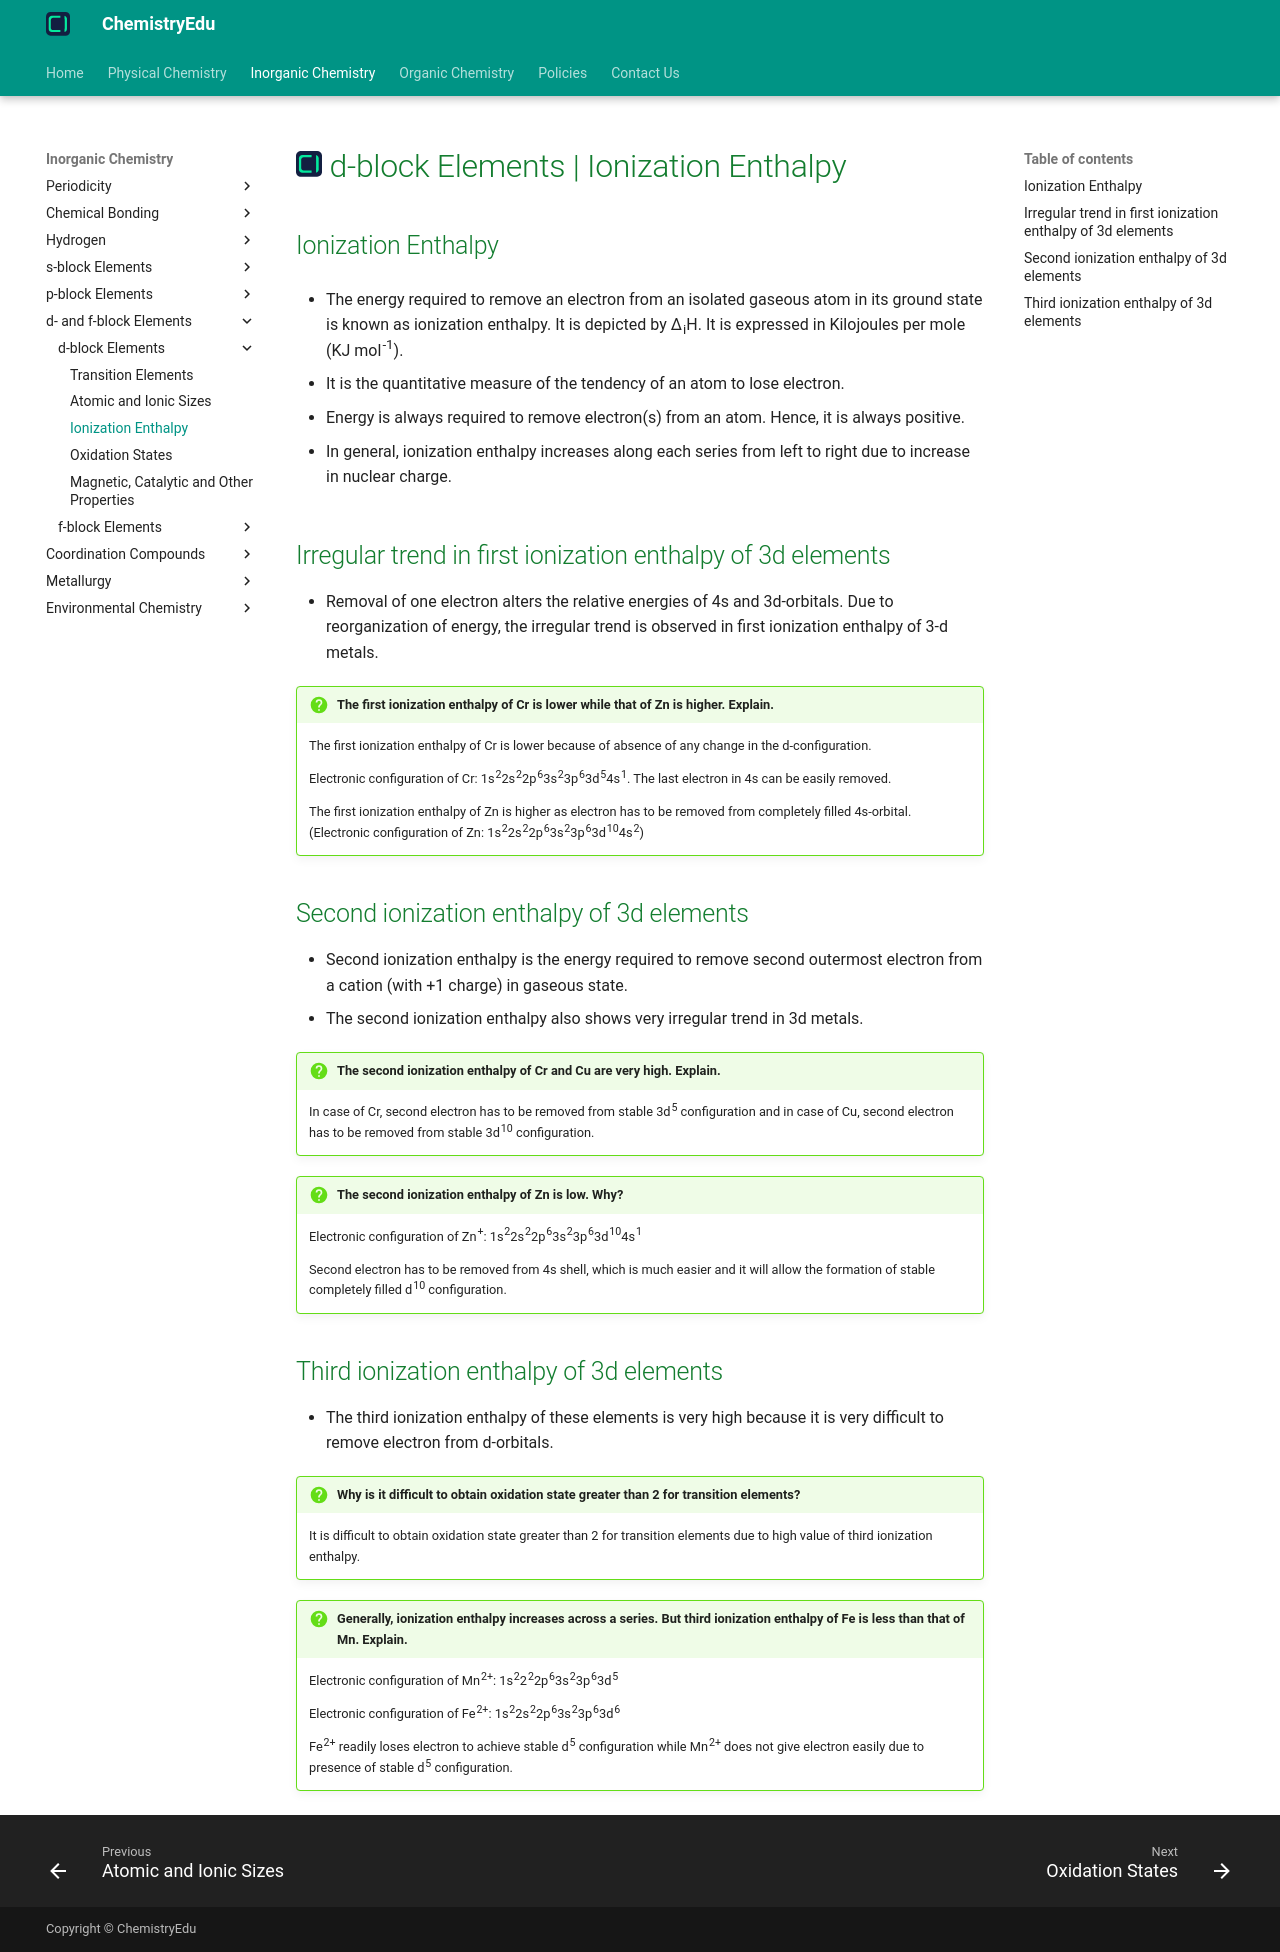

repository: KingChampion36/chemistryedu · page: inorganic-chemistry/d-and-f-block-elements/d-block/ionization-enthalpy/index.html · generator: mkdocs

---
title: d-block Elements | Ionization Enthalpy
description: In general, ionization enthalpy increases along each series from left to right due to increase in nuclear charge.
---

# [![ChemistryEdu Logo](../../../images/favicon.svg){ align=left, width=3.8% }](../../../index.md)  d-block Elements | Ionization Enthalpy

## Ionization Enthalpy

* The energy required to remove an electron from an isolated gaseous atom in its ground state is known as ionization enthalpy. It is depicted by &Delta;<sub>i</sub>H. It is expressed in Kilojoules per mole (KJ mol<sup>-1</sup>).

* It is the quantitative measure of the tendency of an atom to lose electron.

* Energy is always required to remove electron(s) from an atom. Hence, it is always positive.

* In general, ionization enthalpy increases along each series from left to right due to increase in nuclear charge.

## Irregular trend in first ionization enthalpy of 3d elements

* Removal of one electron alters the relative energies of 4s and 3d-orbitals. Due to reorganization of energy, the irregular trend is observed in first ionization enthalpy of 3-d metals.

!!! question "The first ionization enthalpy of Cr is lower while that of Zn is higher. Explain."

    The first ionization enthalpy of Cr is lower because of absence of any change in the d-configuration.

    Electronic configuration of Cr: 1s<sup>2</sup>2s<sup>2</sup>2p<sup>6</sup>3s<sup>2</sup>3p<sup>6</sup>3d<sup>5</sup>4s<sup>1</sup>. The last electron in 4s can be easily removed.

    The first ionization enthalpy of Zn is higher as electron has to be removed from completely filled 4s-orbital. (Electronic configuration of Zn:
    1s<sup>2</sup>2s<sup>2</sup>2p<sup>6</sup>3s<sup>2</sup>3p<sup>6</sup>3d<sup>10</sup>4s<sup>2</sup>)

## Second ionization enthalpy of 3d elements

* Second ionization enthalpy is the energy required to remove second outermost electron from a cation (with +1 charge) in gaseous state.
* The second ionization enthalpy also shows very irregular trend in 3d metals.

!!! question "The second ionization enthalpy of Cr and Cu are very high. Explain."

    In case of Cr, second electron has to be removed from stable 3d<sup>5</sup> configuration and in case of Cu, second electron has to be removed from stable 3d<sup>10</sup> configuration.

!!! question "The second ionization enthalpy of Zn is low. Why?"

    Electronic configuration of Zn<sup>+</sup>: 1s<sup>2</sup>2s<sup>2</sup>2p<sup>6</sup>3s<sup>2</sup>3p<sup>6</sup>3d<sup>10</sup>4s<sup>1</sup>

    Second electron has to be removed from 4s shell, which is much easier and it will allow the formation of stable completely filled d<sup>10</sup> configuration.

## Third ionization enthalpy of 3d elements

* The third ionization enthalpy of these elements is very high because it is very difficult to remove electron from d-orbitals.

!!! question "Why is it difficult to obtain oxidation state greater than 2 for transition elements?"

    It is difficult to obtain oxidation state greater than 2 for transition elements due to high value of third ionization enthalpy.

!!! question "Generally, ionization enthalpy increases across a series. But third ionization enthalpy of Fe is less than that of Mn. Explain."

    Electronic configuration of Mn<sup>2+</sup>: 1s<sup>2</sup>2<sup>2</sup>2p<sup>6</sup>3s<sup>2</sup>3p<sup>6</sup>3d<sup>5</sup>

    Electronic configuration of Fe<sup>2+</sup>: 1s<sup>2</sup>2s<sup>2</sup>2p<sup>6</sup>3s<sup>2</sup>3p<sup>6</sup>3d<sup>6</sup>

    Fe<sup>2+</sup> readily loses electron to achieve stable d<sup>5</sup> configuration while Mn<sup>2+</sup> does not give electron easily due to presence of stable d<sup>5</sup> configuration.
